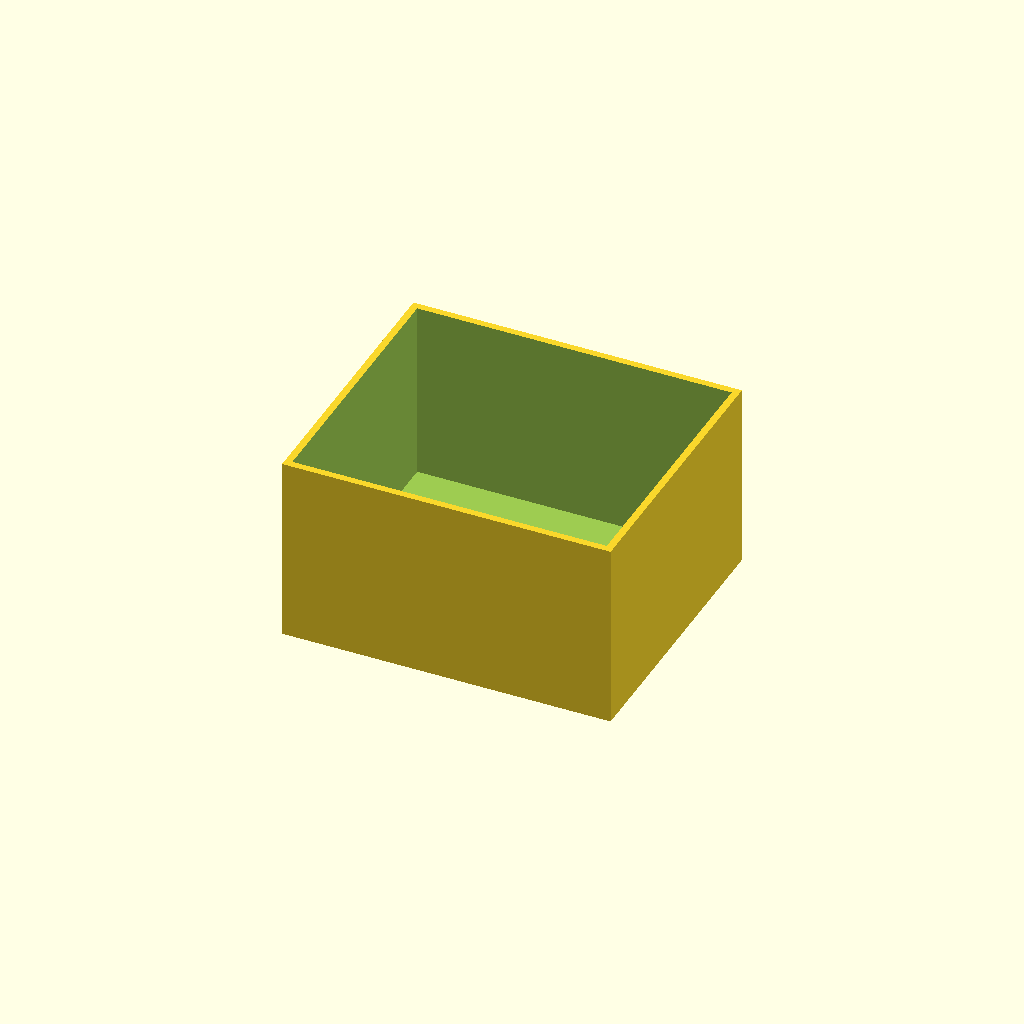
Cell 1: rendered with the file's own defaults.
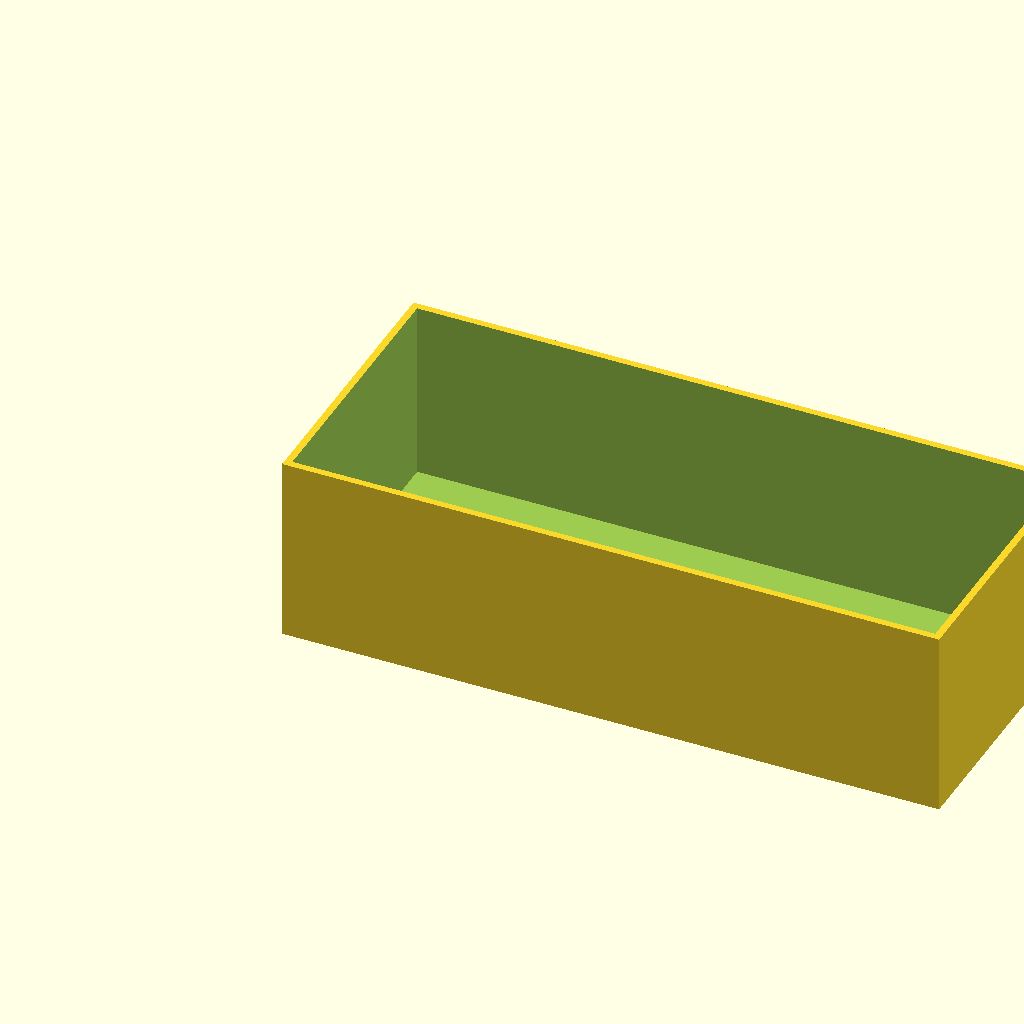
Cell 2 — box_l set to 140, the other parameters unchanged.
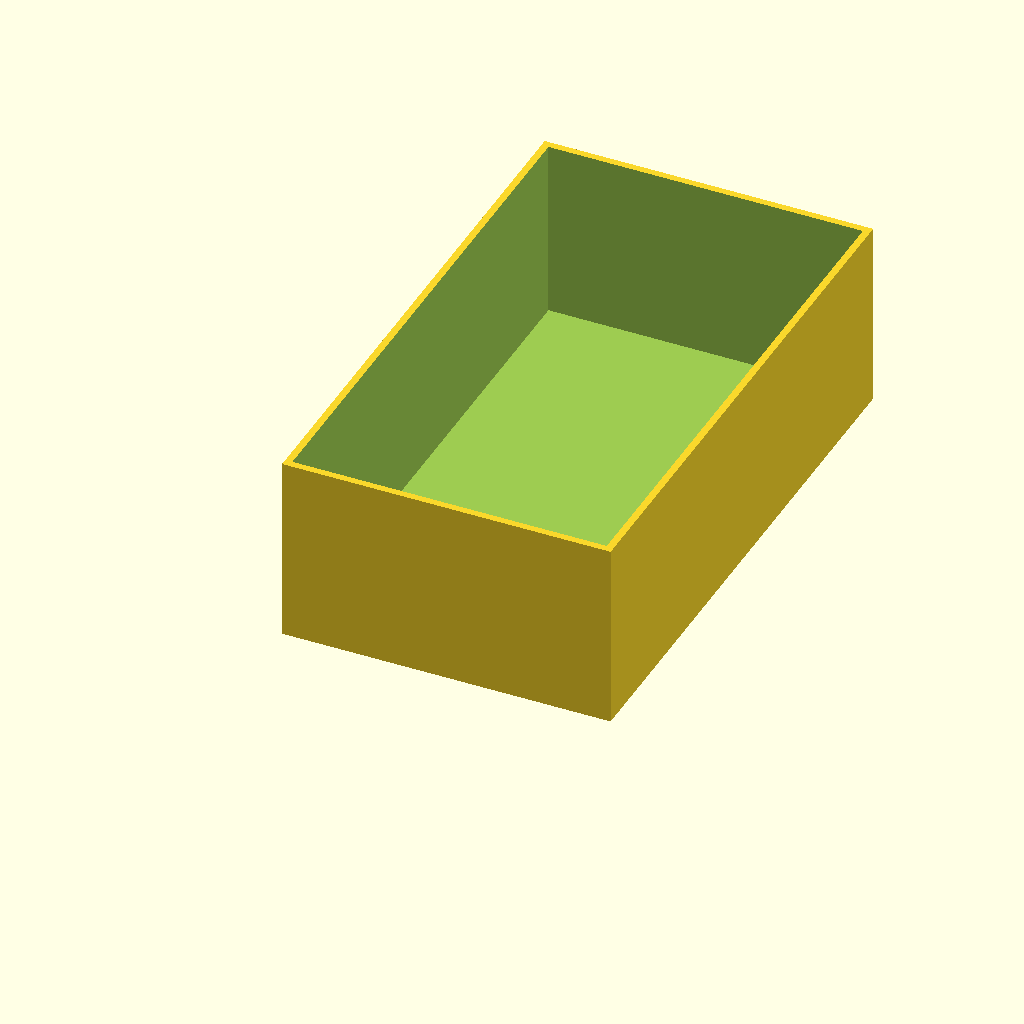
Cell 3: the same model with box_w = 120.
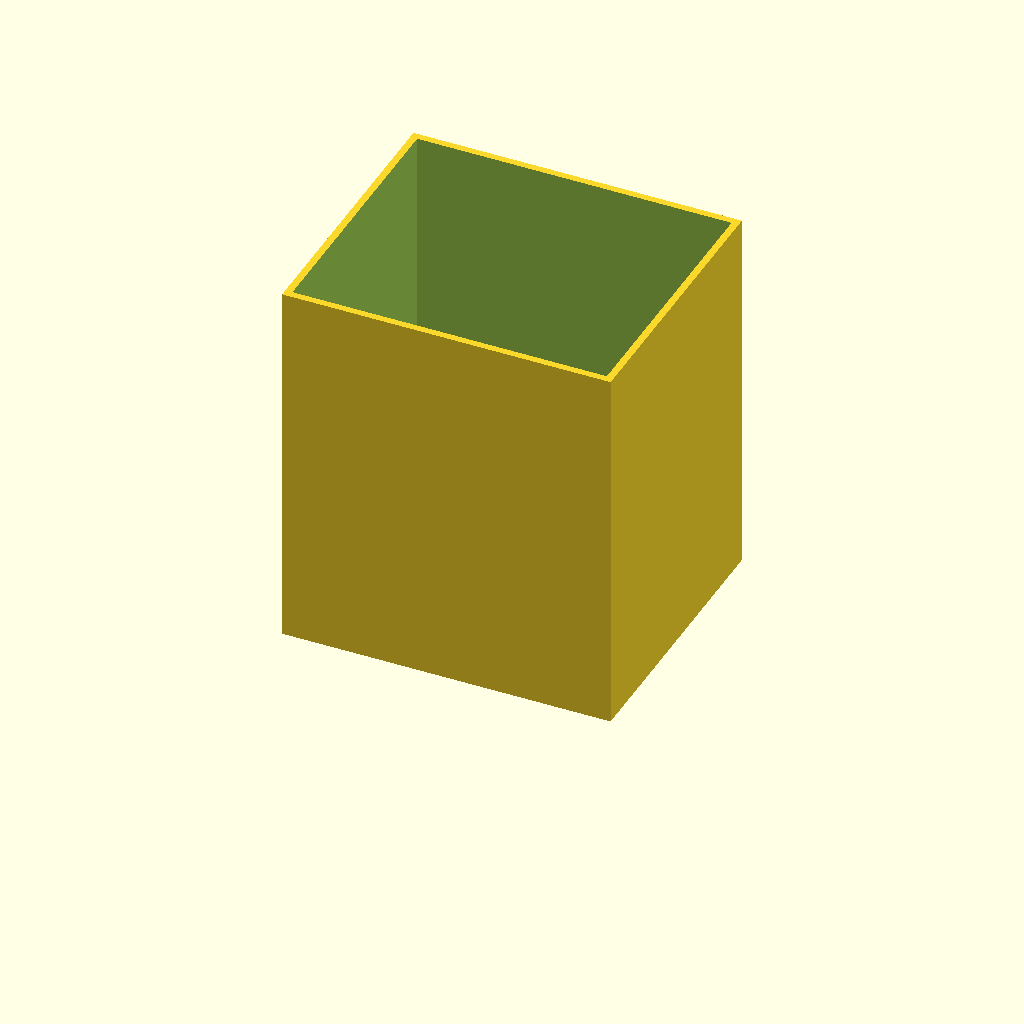
Cell 4 — box_h set to 80, the other parameters unchanged.
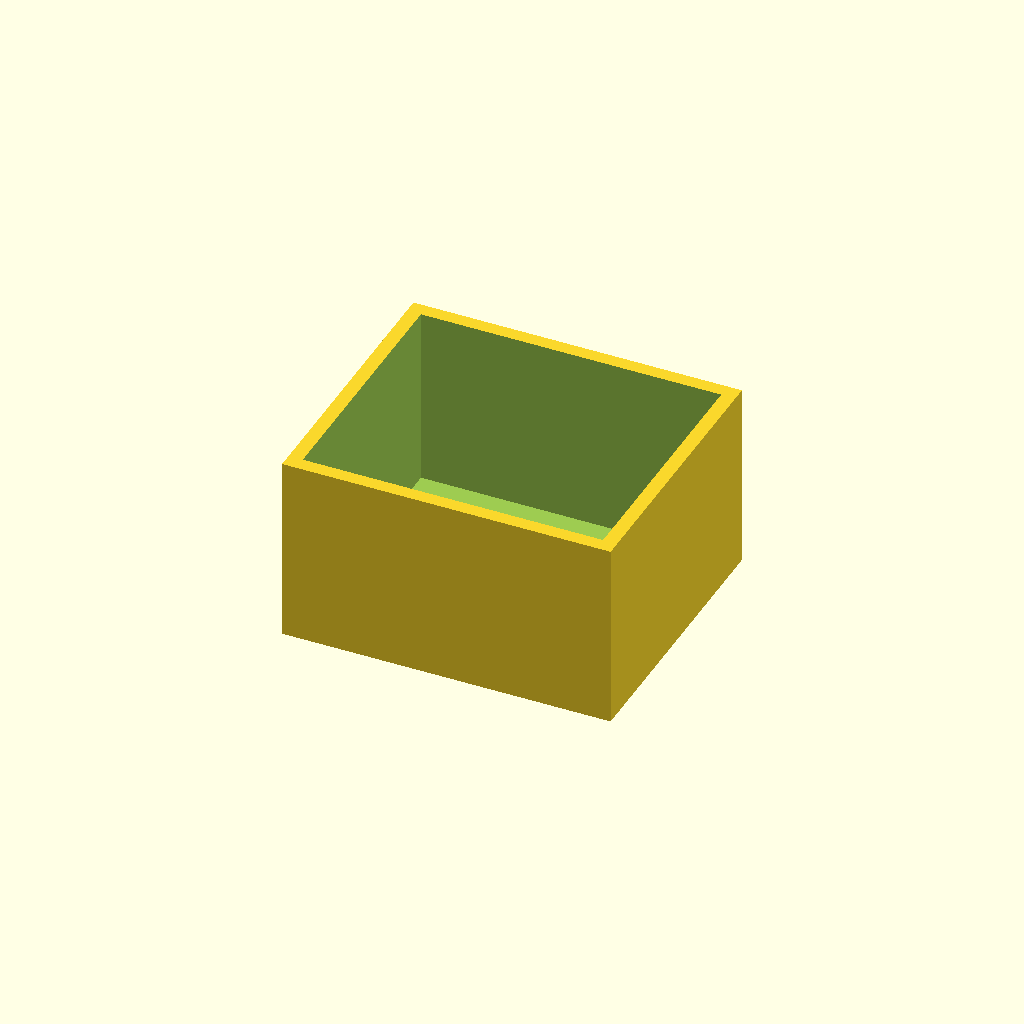
Cell 5: wall = 3 (everything else at default).
One fixed orthographic camera (rotation 55°, 0°, 25°; colour scheme Cornfield) for every cell.
OpenSCAD source file optional_data/data/scale1/thinwalls/part_0034.scad:
$fn = 32;

// ----------------------------------------------------------------------
// Open box: 1.5 mm walls
// ----------------------------------------------------------------------

// --- parameters (mm) ---
box_l = 70;               // outer length, X
box_w = 60;               // outer width, Y
box_h = 40;               // outer height, Z
wall = 1.5;               // wall thickness
floor = 1.5;              // floor thickness

difference() {
  cube([box_l, box_w, box_h]);
  translate([wall, wall, floor])
    cube([box_l - 2 * wall, box_w - 2 * wall, box_h]);
}
Parameter table extracted from the source (name, type, default, range or options):
box_l: number, default 70
box_w: number, default 60
box_h: number, default 40
wall: number, default 1.5
floor: number, default 1.5
